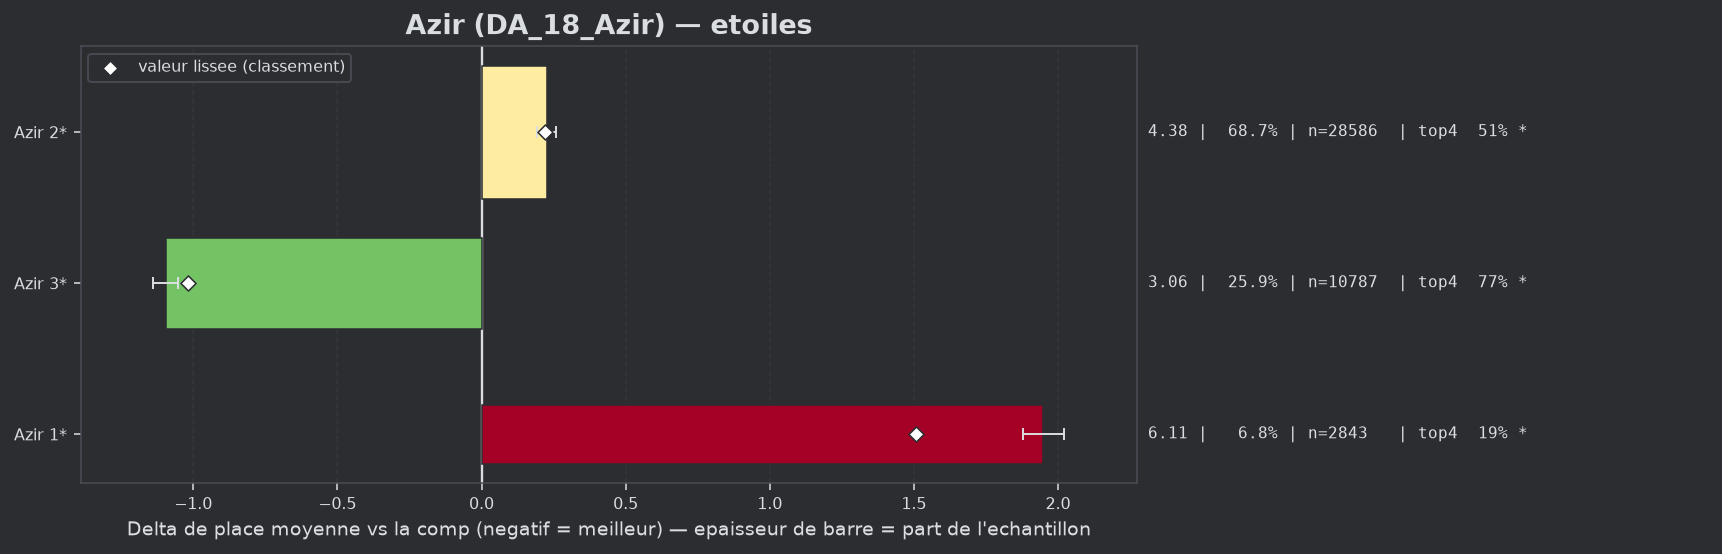

The table this chart was drawn from, first rows:
group, label, n, share, avg_place, shrunk_avg, score, d_avg, d_avg_pess, impact, d_top4, win, top2, top4, sd, z, p, significant
populaire, Azir 3*, 10787, 0.2593, 3.061, 3.14, -1.017, -1.095, -1.053, 0.2637, 0.2122, 0.2746, 0.4766, 0.7681, 1.917, -50.95, 0.0, True
populaire, Azir 2*, 28586, 0.6871, 4.384, 4.377, 0.221, 0.227, 0.194, -0.1516, -0.045, 0.1264, 0.2502, 0.511, 2.199, 13.31, 0.0, True
populaire, Azir 1*, 2843, 0.06833, 6.106, 5.665, 1.508, 1.949, 1.877, -0.103, -0.3615, 0.0278, 0.0616, 0.1945, 1.882, 52.72, 0.0, True
